Labelled photos from "bccd_wbc_seg", an image-classification folder in ParthaPratimBanik/An-Automatic-Nucleus-Segmentation-and-CNN-Model-based-Classification-Method-of-White-Blood-Cell. The possible labels are: eosinophil, lymphocyte, monocyte, neutrophil.

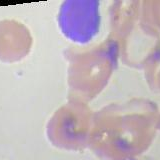
Label: lymphocyte

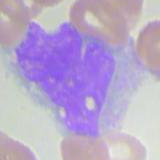
Label: monocyte

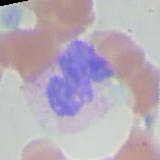
Label: neutrophil

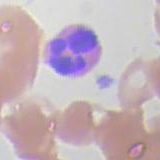
Label: eosinophil

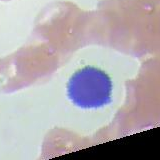
Label: lymphocyte

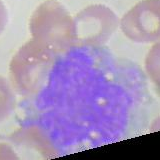
Label: monocyte
